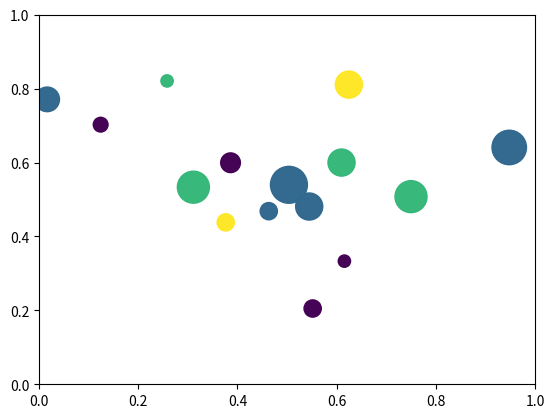

The matplotlib source for this figure:

import math
import random
import matplotlib.pyplot as plt

# prepare random data
n_balls = 15
x = [random.triangular() for i in range(n_balls)]
y = [random.gauss(0.5, 0.15) for i in range(n_balls)]
colors = [random.randint(1, 4) for i in range(n_balls)]
areas = [math.pi * random.randint(5, 15)**2 for i in range(n_balls)]

# draw the figure
plt.figure()
plt.scatter(x, y, s=areas, c=colors, alpha=0.99)
plt.axis([0.0, 1.0, 0.0, 1.0])

plt.show()

# source: http://www.academis.eu/posts/matplotlib_examples